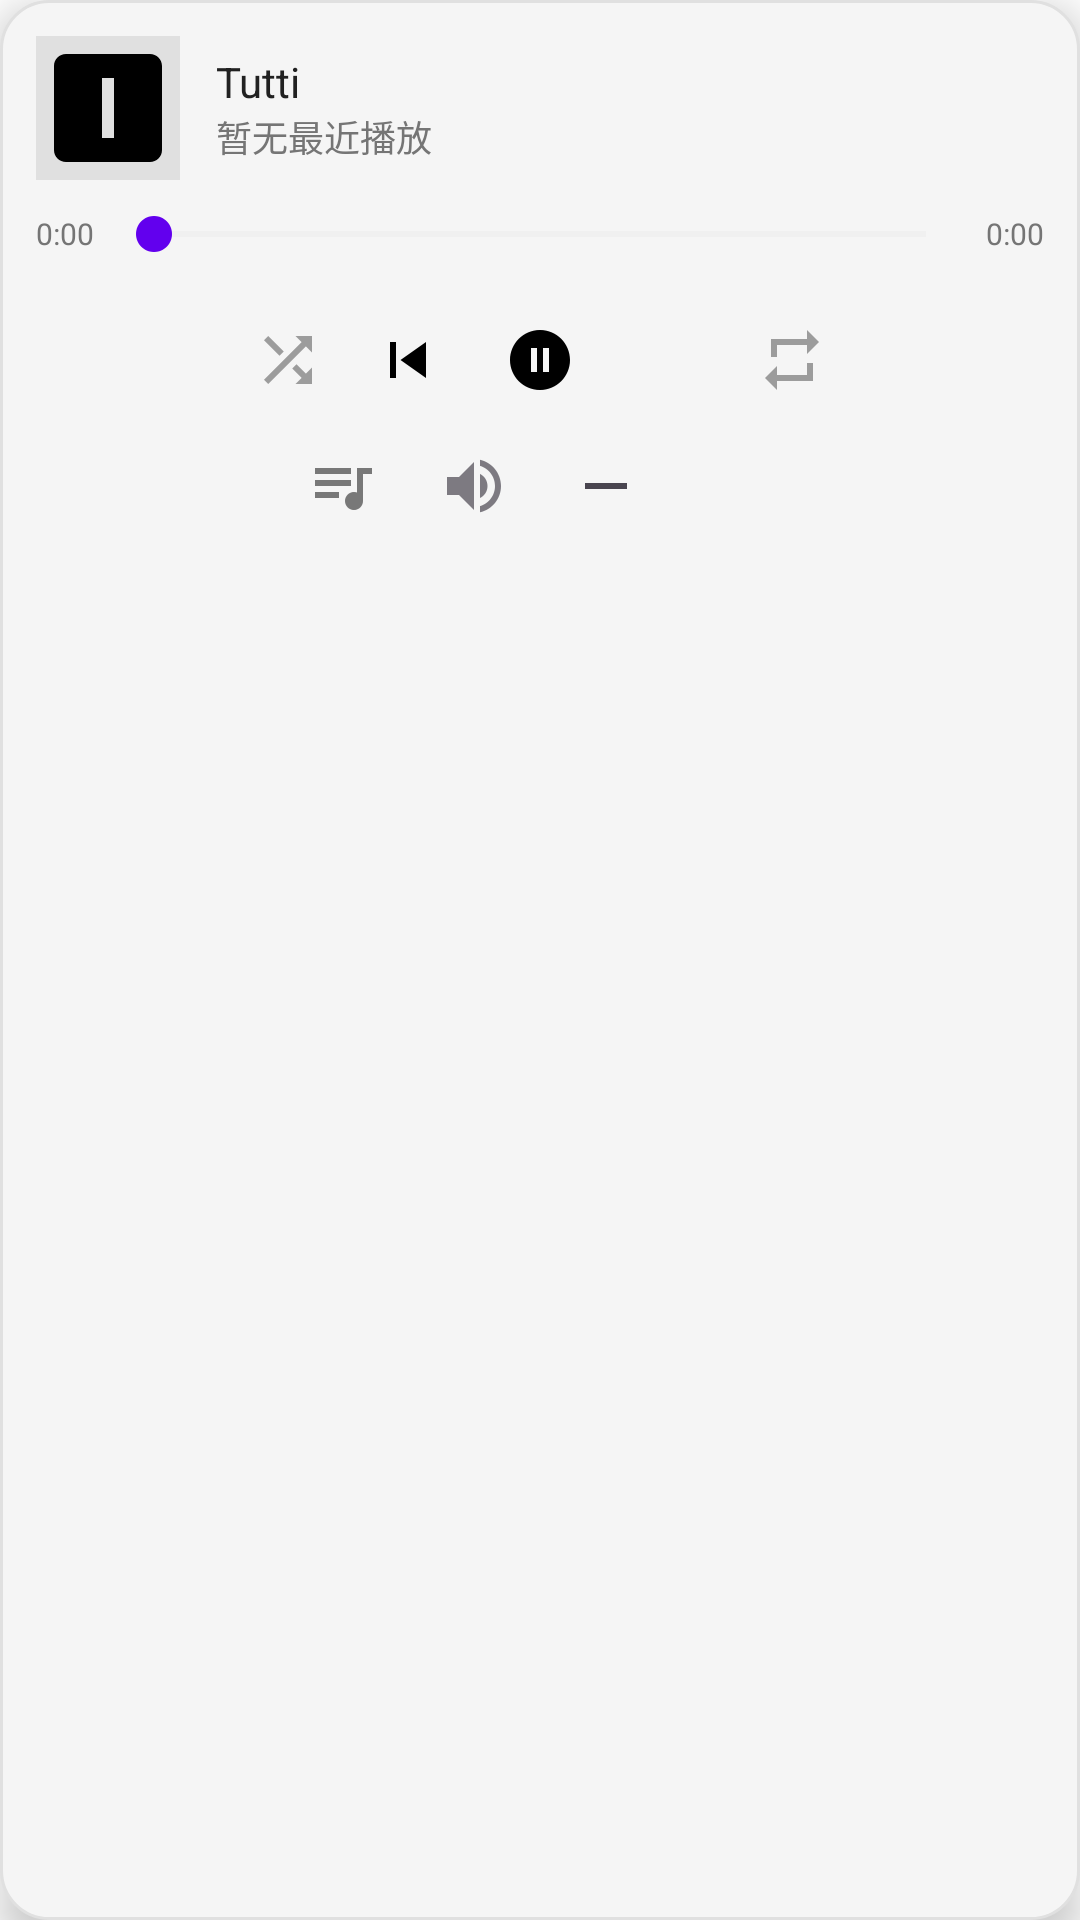

Here is an Android app screen rendered from its layout file. Give the layout XML and the strings, colors and styles it references.
<!-- AndroidManifest.xml: application theme Theme.MusicHub -->
<!-- res/layout/floating_window.xml -->
<?xml version="1.0" encoding="utf-8"?>
<LinearLayout xmlns:android="http://schemas.android.com/apk/res/android"
    android:layout_width="wrap_content"
    android:layout_height="wrap_content"
    android:minWidth="230dp"
    android:orientation="vertical"
    android:background="@drawable/bg_floating_window"
    android:padding="12dp"
    android:elevation="8dp">

    
    <LinearLayout
        android:layout_width="wrap_content"
        android:layout_height="wrap_content"
        android:orientation="horizontal"
        android:gravity="center_vertical">

        <ImageView
            android:id="@+id/ivAlbumCover"
            android:layout_width="48dp"
            android:layout_height="48dp"
            android:src="@drawable/ic_album"
            android:scaleType="centerCrop"
            android:background="@color/divider"
            android:contentDescription="@string/now_playing" />

        <LinearLayout
            android:layout_width="wrap_content"
            android:layout_height="wrap_content"
            android:orientation="vertical"
            android:layout_marginStart="12dp"
            android:layout_marginEnd="12dp">

            <TextView
                android:id="@+id/tvSongTitle"
                android:layout_width="wrap_content"
                android:layout_height="wrap_content"
                android:text="@string/app_name"
                android:textSize="14sp"
                android:textColor="@color/text_primary"
                android:maxLines="1"
                android:ellipsize="end"
                android:maxWidth="120dp" />

            <TextView
                android:id="@+id/tvArtist"
                android:layout_width="wrap_content"
                android:layout_height="wrap_content"
                android:text="@string/no_recent_plays_cn"
                android:textSize="12sp"
                android:textColor="@color/text_secondary"
                android:maxLines="1"
                android:ellipsize="end"
                android:maxWidth="120dp" />

        </LinearLayout>

    </LinearLayout>

    
    <LinearLayout
        android:layout_width="match_parent"
        android:layout_height="wrap_content"
        android:orientation="horizontal"
        android:gravity="center_vertical"
        android:layout_marginTop="6dp">

        <TextView
            android:id="@+id/tvCurrentTime"
            android:layout_width="wrap_content"
            android:layout_height="wrap_content"
            android:text="0:00"
            android:textSize="10sp"
            android:textColor="@color/text_secondary" />

        <SeekBar
            android:id="@+id/seekBarProgress"
            android:layout_width="0dp"
            android:layout_height="24dp"
            android:layout_weight="1"
            android:layout_marginHorizontal="4dp"
            android:max="100"
            android:progress="0"
            android:thumbTint="@color/primary"
            android:progressTint="@color/primary"
            android:progressBackgroundTint="@color/divider" />

        <TextView
            android:id="@+id/tvTotalTime"
            android:layout_width="wrap_content"
            android:layout_height="wrap_content"
            android:text="0:00"
            android:textSize="10sp"
            android:textColor="@color/text_secondary" />

    </LinearLayout>

    
    <LinearLayout
        android:layout_width="match_parent"
        android:layout_height="wrap_content"
        android:orientation="horizontal"
        android:gravity="center"
        android:layout_marginTop="8dp">

        <ImageButton
            android:id="@+id/btnShuffle"
            android:layout_width="36dp"
            android:layout_height="36dp"
            android:src="@drawable/ic_shuffle"
            android:background="@null"
            android:alpha="0.5"
            android:contentDescription="随机播放" />

        <ImageButton
            android:id="@+id/btnPrevious"
            android:layout_width="36dp"
            android:layout_height="36dp"
            android:src="@drawable/ic_skip_previous"
            android:background="@null"
            android:layout_marginStart="4dp"
            android:contentDescription="@string/previous" />

        <ImageButton
            android:id="@+id/btnPlayPause"
            android:layout_width="44dp"
            android:layout_height="44dp"
            android:src="@drawable/ic_pause_circle"
            android:background="@null"
            android:layout_marginStart="4dp"
            android:contentDescription="播放/暂停" />

        <ImageButton
            android:id="@+id/btnNext"
            android:layout_width="36dp"
            android:layout_height="36dp"
            android:src="@drawable/ic_skip_next"
            android:background="@null"
            android:layout_marginStart="4dp"
            android:contentDescription="@string/next" />

        <ImageButton
            android:id="@+id/btnRepeat"
            android:layout_width="36dp"
            android:layout_height="36dp"
            android:src="@drawable/ic_repeat"
            android:background="@null"
            android:alpha="0.5"
            android:layout_marginStart="4dp"
            android:contentDescription="循环模式" />

    </LinearLayout>

    
    <LinearLayout
        android:layout_width="match_parent"
        android:layout_height="wrap_content"
        android:orientation="horizontal"
        android:gravity="center"
        android:layout_marginTop="4dp">

        <ImageButton
            android:id="@+id/btnQueue"
            android:layout_width="32dp"
            android:layout_height="32dp"
            android:src="@drawable/ic_queue_music"
            android:background="@null"
            android:alpha="0.7"
            android:scaleType="centerInside"
            android:contentDescription="播放列表" />

        <ImageButton
            android:id="@+id/btnVolume"
            android:layout_width="32dp"
            android:layout_height="32dp"
            android:src="@drawable/ic_volume_up"
            android:background="@null"
            android:alpha="0.7"
            android:scaleType="centerInside"
            android:layout_marginStart="12dp"
            android:contentDescription="音量" />

        <ImageButton
            android:id="@+id/btnMinimize"
            android:layout_width="32dp"
            android:layout_height="32dp"
            android:src="@drawable/ic_minimize"
            android:background="@null"
            android:scaleType="centerInside"
            android:layout_marginStart="12dp"
            android:contentDescription="最小化" />

        <ImageButton
            android:id="@+id/btnClose"
            android:layout_width="32dp"
            android:layout_height="32dp"
            android:src="@drawable/ic_close"
            android:background="@null"
            android:scaleType="centerInside"
            android:layout_marginStart="12dp"
            android:contentDescription="@string/close" />

    </LinearLayout>

    
    <LinearLayout
        android:id="@+id/volumeContainer"
        android:layout_width="220dp"
        android:layout_height="wrap_content"
        android:orientation="vertical"
        android:visibility="gone"
        android:layout_marginTop="8dp"
        android:background="@color/surface">

        <View
            android:layout_width="match_parent"
            android:layout_height="1dp"
            android:background="@color/divider" />

        <LinearLayout
            android:layout_width="match_parent"
            android:layout_height="wrap_content"
            android:orientation="horizontal"
            android:gravity="center_vertical"
            android:paddingHorizontal="8dp"
            android:paddingVertical="10dp">

            <ImageButton
                android:id="@+id/btnVolumeDown"
                android:layout_width="28dp"
                android:layout_height="28dp"
                android:src="@drawable/ic_volume_down"
                android:background="@null"
                android:scaleType="centerInside"
                android:contentDescription="音量减" />

            <SeekBar
                android:id="@+id/seekBarVolume"
                android:layout_width="0dp"
                android:layout_height="28dp"
                android:layout_weight="1"
                android:layout_marginHorizontal="4dp"
                android:max="15"
                android:progress="0"
                android:thumbTint="@color/primary"
                android:progressTint="@color/primary"
                android:progressBackgroundTint="@color/divider" />

            <ImageButton
                android:id="@+id/btnVolumeUp"
                android:layout_width="28dp"
                android:layout_height="28dp"
                android:src="@drawable/ic_volume_up"
                android:background="@null"
                android:scaleType="centerInside"
                android:contentDescription="音量加" />

        </LinearLayout>

    </LinearLayout>

    
    <LinearLayout
        android:id="@+id/queueContainer"
        android:layout_width="220dp"
        android:layout_height="wrap_content"
        android:orientation="vertical"
        android:visibility="gone"
        android:layout_marginTop="8dp"
        android:background="@color/surface">

        <View
            android:layout_width="match_parent"
            android:layout_height="1dp"
            android:background="@color/divider" />

        <TextView
            android:id="@+id/tvQueueHeader"
            android:layout_width="match_parent"
            android:layout_height="wrap_content"
            android:text="播放队列"
            android:textSize="12sp"
            android:textColor="@color/text_secondary"
            android:padding="8dp" />

        <androidx.recyclerview.widget.RecyclerView
            android:id="@+id/rvQueue"
            android:layout_width="match_parent"
            android:layout_height="180dp"
            android:nestedScrollingEnabled="true"
            android:overScrollMode="never" />

    </LinearLayout>

</LinearLayout>
<!-- resources referenced by this layout -->
<resources>
  <color name="divider">#E0E0E0</color>
  <color name="primary">#6200EE</color>
  <color name="surface">#FFFFFF</color>
  <color name="text_primary">#212121</color>
  <color name="text_secondary">#757575</color>
  <!-- drawable bg_floating_window (drawable) -->
  <?xml version="1.0" encoding="utf-8"?>
  <shape xmlns:android="http://schemas.android.com/apk/res/android"
      android:shape="rectangle">
      <solid android:color="@color/floating_window_bg" />
      <corners android:radius="16dp" />
      <stroke
          android:width="1dp"
          android:color="@color/divider" />
  </shape>
  <!-- drawable ic_album (drawable) -->
  <?xml version="1.0" encoding="utf-8"?>
  <vector xmlns:android="http://schemas.android.com/apk/res/android"
      android:width="24dp"
      android:height="24dp"
      android:viewportWidth="24"
      android:viewportHeight="24">
      <path
          android:fillColor="#FF000000"
          android:pathData="M19,3H5C3.89,3 3,3.89 3,5v14c0,1.1 0.89,2 2,2h14c1.1,0 2,-0.9 2,-2V5c0,-1.11 -0.9,-2 -2,-2zM13,17h-2V7h2v10z"/>
  </vector>
  <!-- drawable ic_minimize (drawable) -->
  <?xml version="1.0" encoding="utf-8"?>
  <vector xmlns:android="http://schemas.android.com/apk/res/android"
      android:width="24dp"
      android:height="24dp"
      android:viewportWidth="24"
      android:viewportHeight="24"
      android:tint="?attr/colorControlNormal">
      <path
          android:fillColor="@android:color/white"
          android:pathData="M19,13H5v-2h14v2z"/>
  </vector>
  <!-- drawable ic_pause_circle (drawable) -->
  <?xml version="1.0" encoding="utf-8"?>
  <vector xmlns:android="http://schemas.android.com/apk/res/android"
      android:width="24dp"
      android:height="24dp"
      android:viewportWidth="24"
      android:viewportHeight="24">
      <path
          android:fillColor="#FF000000"
          android:pathData="M12,2C6.48,2 2,6.48 2,12s4.48,10 10,10 10,-4.48 10,-10S17.52,2 12,2zM11,16H9V8h2v8zM15,16h-2V8h2v8z"/>
  </vector>
  <!-- drawable ic_queue_music (drawable) -->
  <?xml version="1.0" encoding="utf-8"?>
  <vector xmlns:android="http://schemas.android.com/apk/res/android"
      android:width="24dp"
      android:height="24dp"
      android:viewportWidth="24"
      android:viewportHeight="24">
      <path
          android:fillColor="#424242"
          android:pathData="M15,6H3v2h12V6zM15,10H3v2h12V10zM3,16h8v-2H3V16zM17,6v8.18c-0.31,-0.11 -0.65,-0.18 -1,-0.18c-1.66,0 -3,1.34 -3,3s1.34,3 3,3s3,-1.34 3,-3V8h3V6H17z"/>
  </vector>
  <!-- drawable ic_repeat (drawable) -->
  <?xml version="1.0" encoding="utf-8"?>
  <vector xmlns:android="http://schemas.android.com/apk/res/android"
      android:width="24dp"
      android:height="24dp"
      android:viewportWidth="24"
      android:viewportHeight="24">
      <path
          android:fillColor="#424242"
          android:pathData="M7,7h10v3l4,-4 -4,-4v3H5v6h2V7zM17,17H7v-3l-4,4 4,4v-3h12v-6h-2v4z"/>
  </vector>
  <!-- drawable ic_skip_previous (drawable) -->
  <?xml version="1.0" encoding="utf-8"?>
  <vector xmlns:android="http://schemas.android.com/apk/res/android"
      android:width="24dp"
      android:height="24dp"
      android:viewportWidth="24"
      android:viewportHeight="24">
      <path
          android:fillColor="#FF000000"
          android:pathData="M6,6h2v12H6zM9.5,12l8.5,6V6z"/>
  </vector>
  <string name="app_name">Tutti</string>
  <string name="close">Close</string>
  <string name="next">Next</string>
  <string name="no_recent_plays_cn">暂无最近播放</string>
  <string name="now_playing">Now Playing</string>
  <string name="previous">Previous</string>
  <color name="floating_window_bg">#F5F5F5</color>
  <color name="primary_dark">#3700B3</color>
  <color name="secondary">#03DAC6</color>
  <color name="secondary_variant">#018786</color>
  <color name="background">#FFFFFF</color>
</resources>
